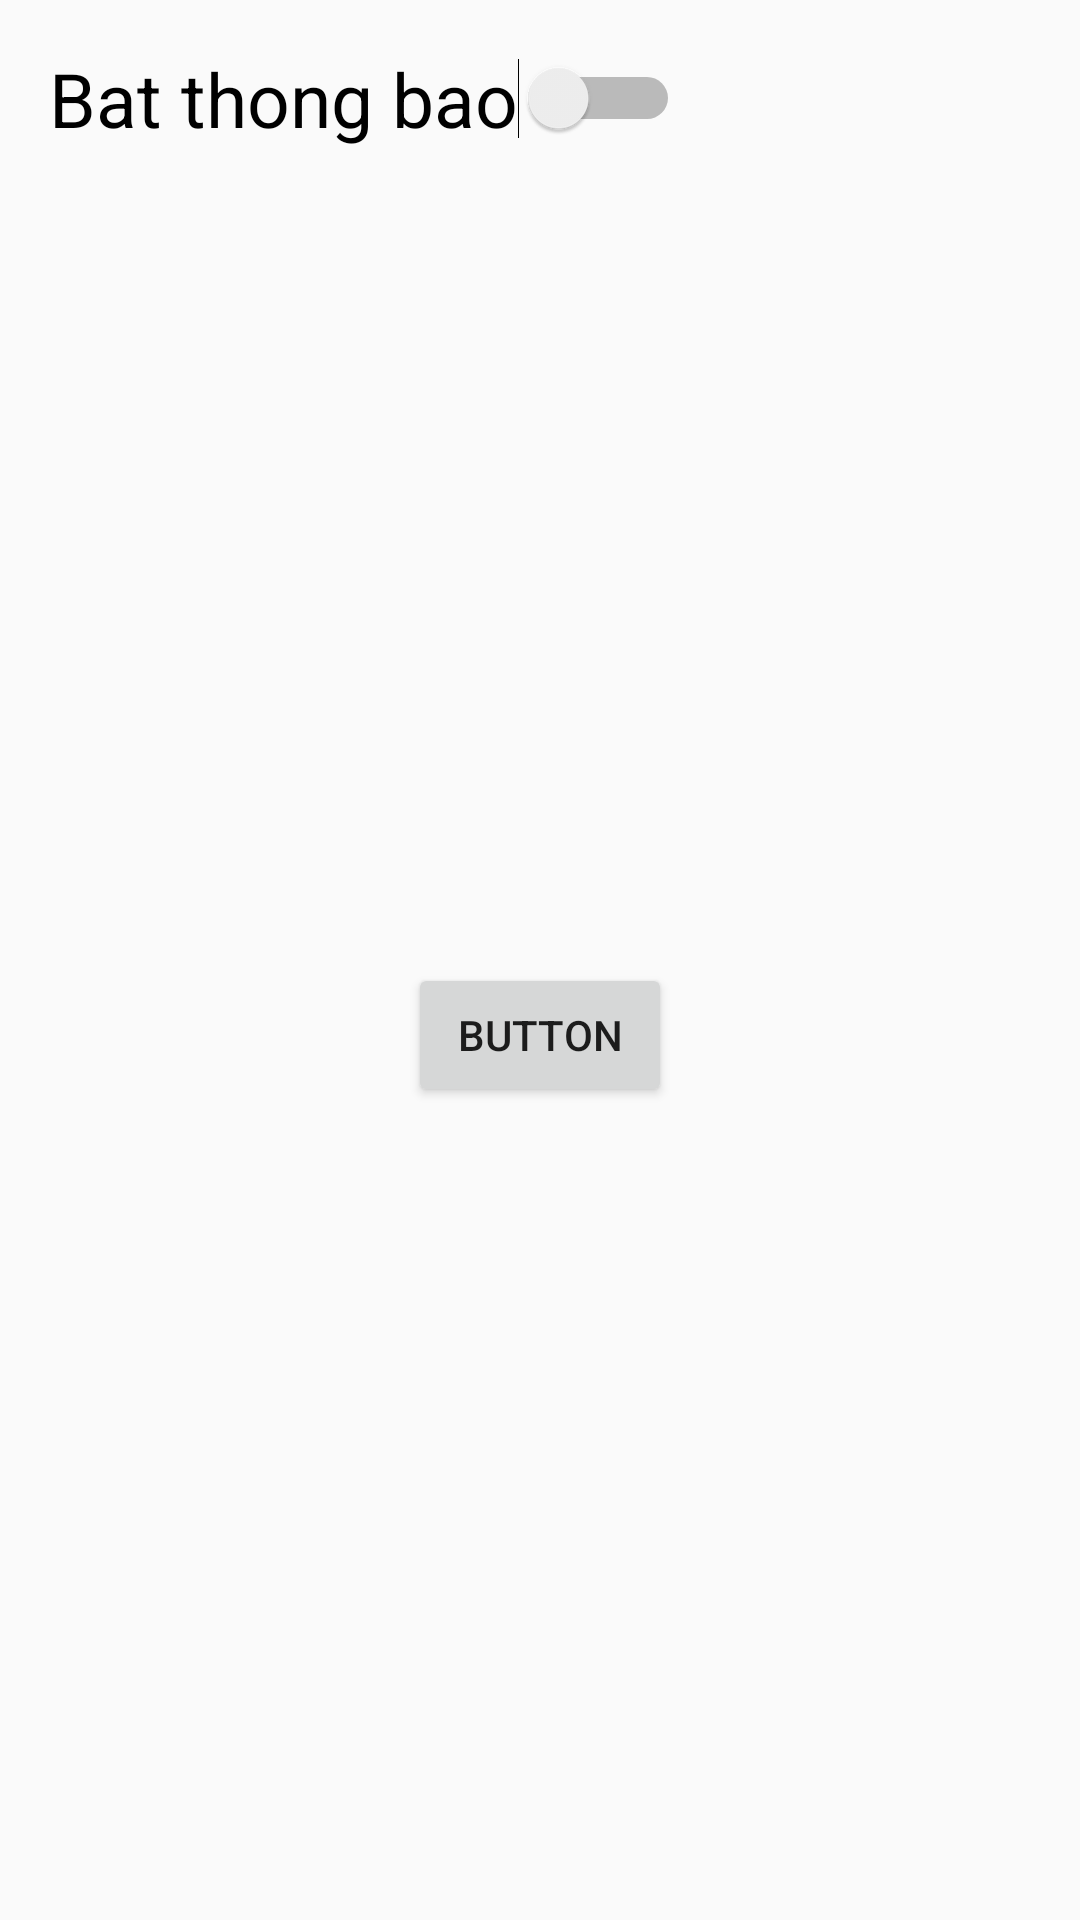

This screen was rendered from an Android layout file. Write that file and the resources it references.
<!-- AndroidManifest.xml: application theme AppTheme -->
<!-- res/layout/activity_main.xml -->
<?xml version="1.0" encoding="utf-8"?>
<androidx.constraintlayout.widget.ConstraintLayout xmlns:android="http://schemas.android.com/apk/res/android"
    xmlns:app="http://schemas.android.com/apk/res-auto"
    xmlns:tools="http://schemas.android.com/tools"
    android:layout_width="match_parent"
    android:layout_height="match_parent"
    tools:context=".MainActivity"
    android:keepScreenOn="true">

    <Switch
        android:textSize="25dp"
        android:id="@+id/swtThongbao"
        android:layout_width="wrap_content"
        android:layout_height="wrap_content"
        android:layout_marginTop="16dp"
        android:text="Bat thong bao"
        app:layout_constraintEnd_toEndOf="parent"
        app:layout_constraintHorizontal_bias="0.109"
        app:layout_constraintStart_toStartOf="parent"
        app:layout_constraintTop_toTopOf="parent" />

    <Button
        android:id="@+id/button"
        android:layout_width="wrap_content"
        android:layout_height="wrap_content"
        android:text="Button"
        app:layout_constraintBottom_toBottomOf="parent"
        app:layout_constraintEnd_toEndOf="parent"
        app:layout_constraintStart_toStartOf="parent"
        app:layout_constraintTop_toBottomOf="@+id/swtThongbao" />
</androidx.constraintlayout.widget.ConstraintLayout>
<!-- resources referenced by this layout -->
<resources>
  <style name="AppTheme" parent="Theme.AppCompat.Light.DarkActionBar">
          
          <item name="colorPrimary">@color/colorPrimary</item>
          <item name="colorPrimaryDark">@color/colorPrimaryDark</item>
          <item name="colorAccent">@color/colorAccent</item>
      </style>
  <!-- not gathered from this repository: default colours our renderer supplied (Android Studio template values) -->
  <color name="colorPrimary">#FF6200EE</color>
  <color name="colorPrimaryDark">#FF3700B3</color>
  <color name="colorAccent">#FF03DAC5</color>
</resources>
